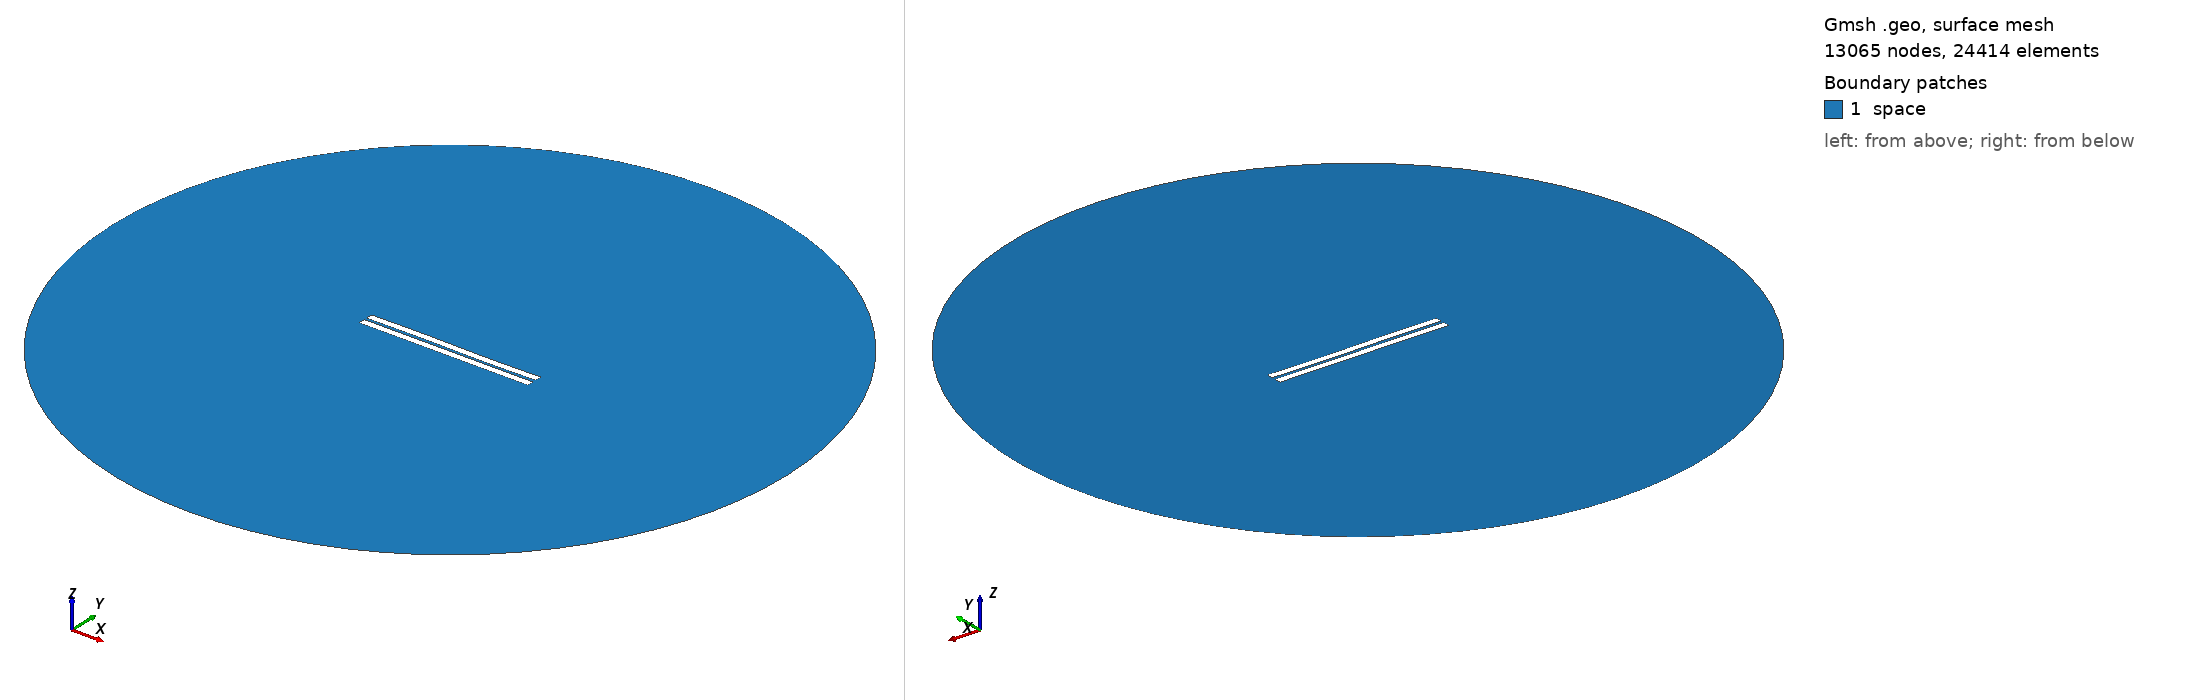

Gmsh geometry script, surface-meshed: 13065 nodes, 24414 surface elements. Boundary patches (legend numbers): 1 space. Left view from above one corner, right view from below the opposite corner. Legend entries are the model's physical surfaces. The drawing asked Gmsh for element sizes between 1% and 20% of the model's largest extent; the script's own settings can give other sizes.

=== 323.geo (drawn) ===
//---------------------------------------
// Geometry kernel
//---------------------------------------

SetFactory("OpenCASCADE");



//---------------------------------------
// Parameters of the geometry
//---------------------------------------

// Overetch of the upper plate
overetch = 0.0;

// Distance between the plates
distance = 1.5;

// Discretization over the x axis (for the deformation)
nx = 50; 

// Length of the plate
L = 100 - overetch; 

// Number of modes
n = 4; 

// 1st mode coefficient
coeff(1) = 0.0;
beta(1) = 0.596864 * 3.1415926535 / L;

// 2nd mode coefficient
coeff(2) = 0.0;
beta(2) = 1.49418 * 3.1415926535 / L;

// 3rd mode coefficient
coeff(3) = 0.15;
beta(3) = 2.50025 * 3.1415926535 / L;

// 4th mode coefficient
coeff(4) = 0.0;
beta(4) = 3.49999 * 3.1415926535 / L;



//---------------------------------------
// Upper plate (deformed rectangle)
//---------------------------------------

// Coordiantes of the upper plate
xmin = -50;
xmax = 50 - overetch;

// Height of the upper plate
yheight = 4 - 2 * overetch;

// Indexes of the points
UpperID[] = {};
LowerID[] = {};
LeftID[] = {};
RightID[] = {};

// Point index
p = 1;

// Horizontal edges
For i In {1:nx}
    x = xmin + (i-1)*(xmax - xmin)/(nx-1);

    y_bottom = distance / 2 + overetch;
    For j In {1:n}
        C = (Cosh(beta(j)*L) + Cos(beta(j)*L)) / (Sinh(beta(j)*L) + Sin(beta(j)*L));
        y_bottom  = y_bottom + coeff(j) * (Cosh(beta(j)*(x+50)) - Cos(beta(j)*(x+50)) - C * (Sinh(beta(j)*(x+50)) - Sin(beta(j)*(x+50))));
    EndFor

    y_top = y_bottom + yheight;

    Point(p) = {x, y_top, 0, 1.0};
    UpperID[i] = p;
    p = p + 1;

    Point(p) = {x, y_bottom, 0, 1.0};
    LowerID[i] = p;
    p = p + 1;
EndFor

// Create point lists
UpperPts[] = {}; LowerPts[] = {};
For i In {1:nx}
  UpperPts[] += {UpperID[i]};
  LowerPts[] += {LowerID[i]};
EndFor

// Build splines
Spline(1) = {UpperPts[]};
Spline(2) = {LowerPts[]};
Line(3) = {LowerPts[nx-1], UpperPts[nx-1]};
Line(4) = {LowerPts[0], UpperPts[0]};

// Build the plane surface
Curve Loop(1) = {2, 3, -1, -4};
Plane Surface(1) = {1};



//---------------------------------------
// Lower plate (rectangle)
//---------------------------------------

// Vertices
Point(1001) = {-50, -1, 0, 1.0};
Point(1002) = { 50, -1, 0, 1.0};
Point(1003) = { 50,  -5, 0, 1.0};
Point(1004) = {-50,  -5, 0, 1.0};

// Edges
Line(5) = {1001, 1002};
Line(6) = {1002, 1003};
Line(7) = {1003, 1004};
Line(8) = {1004, 1001};

// Plane surface
Line Loop(2) = {5, 6, 7, 8};
Plane Surface(2) = {2}; 



//---------------------------------------
// Outer (fictious) boundary
//---------------------------------------

// Points
Point(1005) = {0, 0, 0};       // Center
Point(1006) = {200, 0, 0};     // Start point
Point(1007) = {0, 200, 0};     // 90 degrees
Point(1008) = {-200, 0, 0};    // 180 degrees
Point(1009) = {0, -200, 0};    // 270 degrees

// Circle arcs (each needs start, center, end)
Circle(9) = {1006, 1005, 1007};
Circle(10) = {1007, 1005, 1008};
Circle(11) = {1008, 1005, 1009};
Circle(12) = {1009, 1005, 1006};

// Plane surface for the entire domain
Curve Loop(3) = {9, 10, 11, 12};
Surface(3) = {3};

// Subtract the plates from the whole domain to obtain the actual domain where we want to solve the equations
BooleanDifference{ Surface{3}; Delete; }{ Surface{1}; Surface{2}; Delete; }




//---------------------------------------
// Transfinite Lines/Curves
//---------------------------------------

// Set the number of points on the boundaries
r = 7;

// Plates
Transfinite Curve {1, 2} = 50*r Using Progression 1;
Transfinite Curve {3, 4} = 2*r Using Progression 1;
Transfinite Line {5, 7} = 50*r Using Progression 1;
Transfinite Line {6, 8} = 2*r Using Progression 1;

// Outer boundary
Transfinite Line {9, 10, 11, 12} = 20 Using Progression 1;



//---------------------------------------
// Physical groups
//---------------------------------------                

// Physical curves (boundaries)
Physical Line("force_segment", 10) = {2};
Physical Line("upper_plate", 11) = {1, 3, 4};
Physical Line("lower_plate", 12) = {5, 6, 7, 8};
Physical Line("boundary", 20) = {9, 10, 11, 12};

// Physical Surfaces
Physical Surface("space", 30) = {3};



//---------------------------------------
// 6. Generate the Mesh
//---------------------------------------

// 2D mesh generation
Mesh 2;
